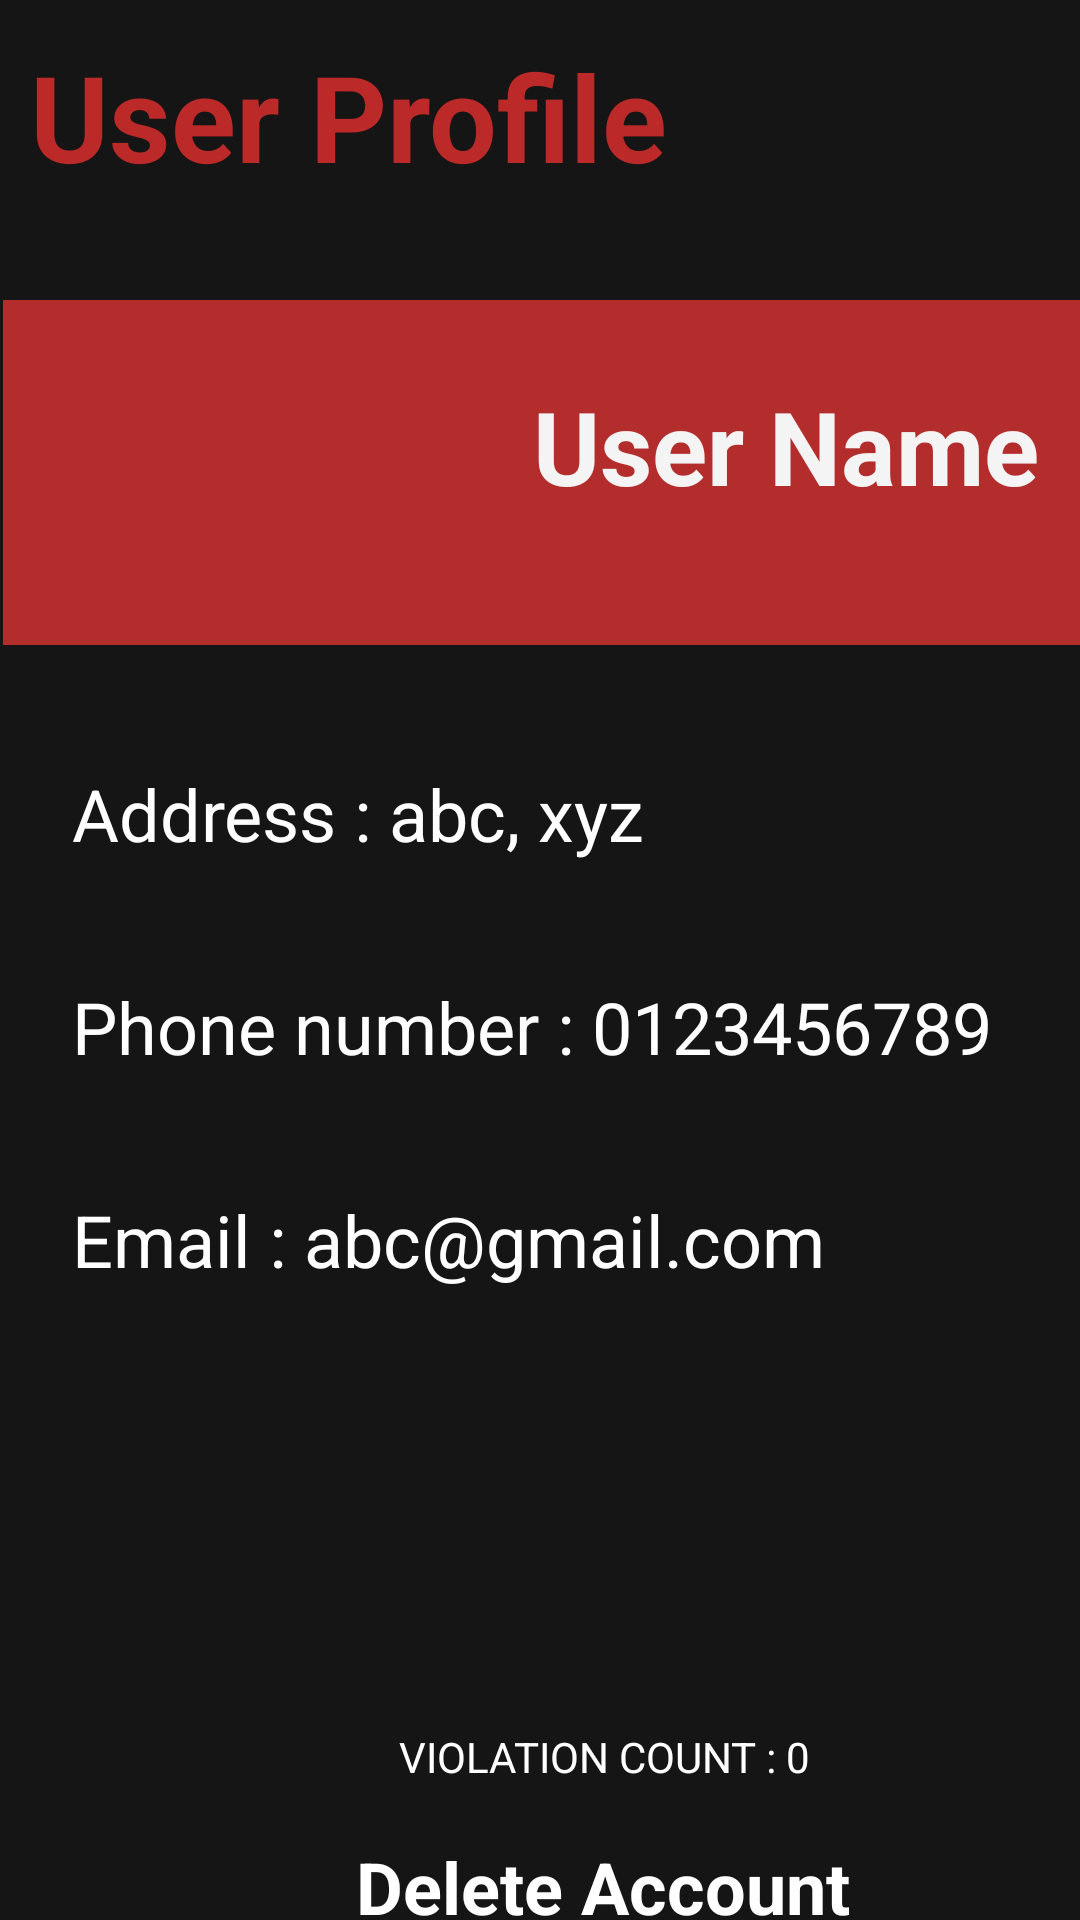

Write the Android layout XML for this screen, with the resource values it uses.
<!-- AndroidManifest.xml: application theme Theme.WhatsFood -->
<!-- res/layout/activity_admin_user_profile_detail.xml -->
<?xml version="1.0" encoding="utf-8"?>
<androidx.constraintlayout.widget.ConstraintLayout xmlns:android="http://schemas.android.com/apk/res/android"
    xmlns:app="http://schemas.android.com/apk/res-auto"
    xmlns:tools="http://schemas.android.com/tools"
    android:id="@+id/report_list"
    android:layout_width="match_parent"
    android:layout_height="match_parent"
    android:background="#151515"
    tools:context=".Activity.ViewProfileActivity">

    <TextView
        android:id="@+id/textView12"
        android:layout_width="410dp"
        android:layout_height="86dp"
        android:layout_marginTop="12dp"
        android:text=" User Profile"
        android:textAlignment="textStart"
        android:textColor="#BC2929"
        android:textSize="40sp"
        android:textStyle="bold"
        app:layout_constraintStart_toStartOf="parent"
        app:layout_constraintTop_toTopOf="parent" />

    <TextView
        android:id="@+id/textView14"
        android:layout_width="411dp"
        android:layout_height="115dp"
        android:layout_marginStart="1dp"
        android:layout_marginTop="100dp"
        android:background="#B32D2D"
        app:layout_constraintStart_toStartOf="parent"
        app:layout_constraintTop_toTopOf="parent" />

    <ImageView
        android:id="@+id/imageView10"
        android:layout_width="85dp"
        android:layout_height="80dp"
        android:layout_marginStart="40dp"
        android:layout_marginTop="16dp"
        app:layout_constraintStart_toStartOf="@+id/textView14"
        app:layout_constraintTop_toBottomOf="@+id/textView12"
        tools:src="@tools:sample/avatars" />

    <TextView
        android:id="@+id/textView15"
        android:layout_width="242dp"
        android:layout_height="74dp"
        android:layout_marginStart="140dp"
        android:layout_marginTop="28dp"
        android:text="User Name"
        android:textAlignment="center"
        android:textColor="#F4F4F4"
        android:textSize="34sp"
        android:textStyle="bold"
        app:layout_constraintStart_toStartOf="@+id/textView14"
        app:layout_constraintTop_toBottomOf="@+id/textView12" />

    <ImageView
        android:id="@+id/imageView9"
        android:layout_width="wrap_content"
        android:layout_height="wrap_content"
        android:layout_marginStart="368dp"
        android:layout_marginTop="32dp"
        app:layout_constraintStart_toStartOf="parent"
        app:layout_constraintTop_toTopOf="parent"
        app:srcCompat="@drawable/arrow" />

    <TextView
        android:id="@+id/textView9"
        android:layout_width="374dp"
        android:layout_height="71dp"
        android:layout_marginStart="24dp"
        android:layout_marginTop="40dp"
        android:text="Address : abc, xyz"
        android:textColor="#FFFFFF"
        android:textSize="24sp"
        app:layout_constraintStart_toStartOf="parent"
        app:layout_constraintTop_toBottomOf="@+id/textView14" />

    <TextView
        android:id="@+id/textView24"
        android:layout_width="374dp"
        android:layout_height="71dp"
        android:layout_marginStart="24dp"
        android:text="Phone number : 0123456789"
        android:textColor="#FFFFFF"
        android:textSize="24sp"
        app:layout_constraintStart_toStartOf="parent"
        app:layout_constraintTop_toBottomOf="@+id/textView9" />

    <TextView
        android:id="@+id/textView25"
        android:layout_width="374dp"
        android:layout_height="71dp"
        android:layout_marginStart="24dp"
        android:text="Email : abc@gmail.com"
        android:textColor="#FFFFFF"
        android:textSize="24sp"
        app:layout_constraintStart_toStartOf="parent"
        app:layout_constraintTop_toBottomOf="@+id/textView24" />

    <Button
        android:id="@+id/button2"
        style="@style/button_red"
        android:layout_width="298dp"
        android:layout_height="50dp"
        android:layout_marginStart="52dp"
        android:layout_marginTop="604dp"
        android:text="Delete Account"
        app:layout_constraintStart_toStartOf="parent"
        app:layout_constraintTop_toTopOf="parent" />

    <TextView
        android:id="@+id/textView27"
        android:layout_width="155dp"
        android:layout_height="28dp"
        android:layout_marginStart="124dp"
        android:text="VIOLATION COUNT : 0"
        android:textAlignment="center"
        android:textColor="#FFFFFF"
        app:layout_constraintBottom_toTopOf="@+id/button2"
        app:layout_constraintStart_toStartOf="parent" />

</androidx.constraintlayout.widget.ConstraintLayout>
<!-- resources referenced by this layout -->
<resources>
  <style name="button_red" parent="Widget.Material3.Button">
          <item name="android:backgroundTint">@color/theme_red</item>
          <item name="android:textColor">@color/theme_white</item>
          <item name="android:textAppearance">@style/bold_text</item>
      </style>
  <style name="Theme.WhatsFood" parent="Theme.MaterialComponents.DayNight.NoActionBar">
          
          <item name="colorPrimary">@color/purple_500</item>
          <item name="colorPrimaryVariant">@color/purple_700</item>
          <item name="colorOnPrimary">@color/white</item>
          
          <item name="colorSecondary">@color/teal_200</item>
          <item name="colorSecondaryVariant">@color/teal_700</item>
          <item name="colorOnSecondary">@color/black</item>
          
          <item name="android:statusBarColor">?attr/colorPrimaryVariant</item>
          
      </style>
  <color name="theme_red">#FF4E4E</color>
  <color name="theme_white">#FFFFFFFF</color>
  <style name="bold_text">
          <item name="android:textSize">24sp</item>
          <item name="android:textColor">@color/black</item>
          <item name="android:textStyle">bold</item>
      </style>
  <color name="purple_500">#FF6200EE</color>
  <color name="purple_700">#FF3700B3</color>
  <color name="white">#FFFFFFFF</color>
  <color name="teal_200">#FF03DAC5</color>
  <color name="teal_700">#FF018786</color>
  <color name="black">#FF000000</color>
</resources>
